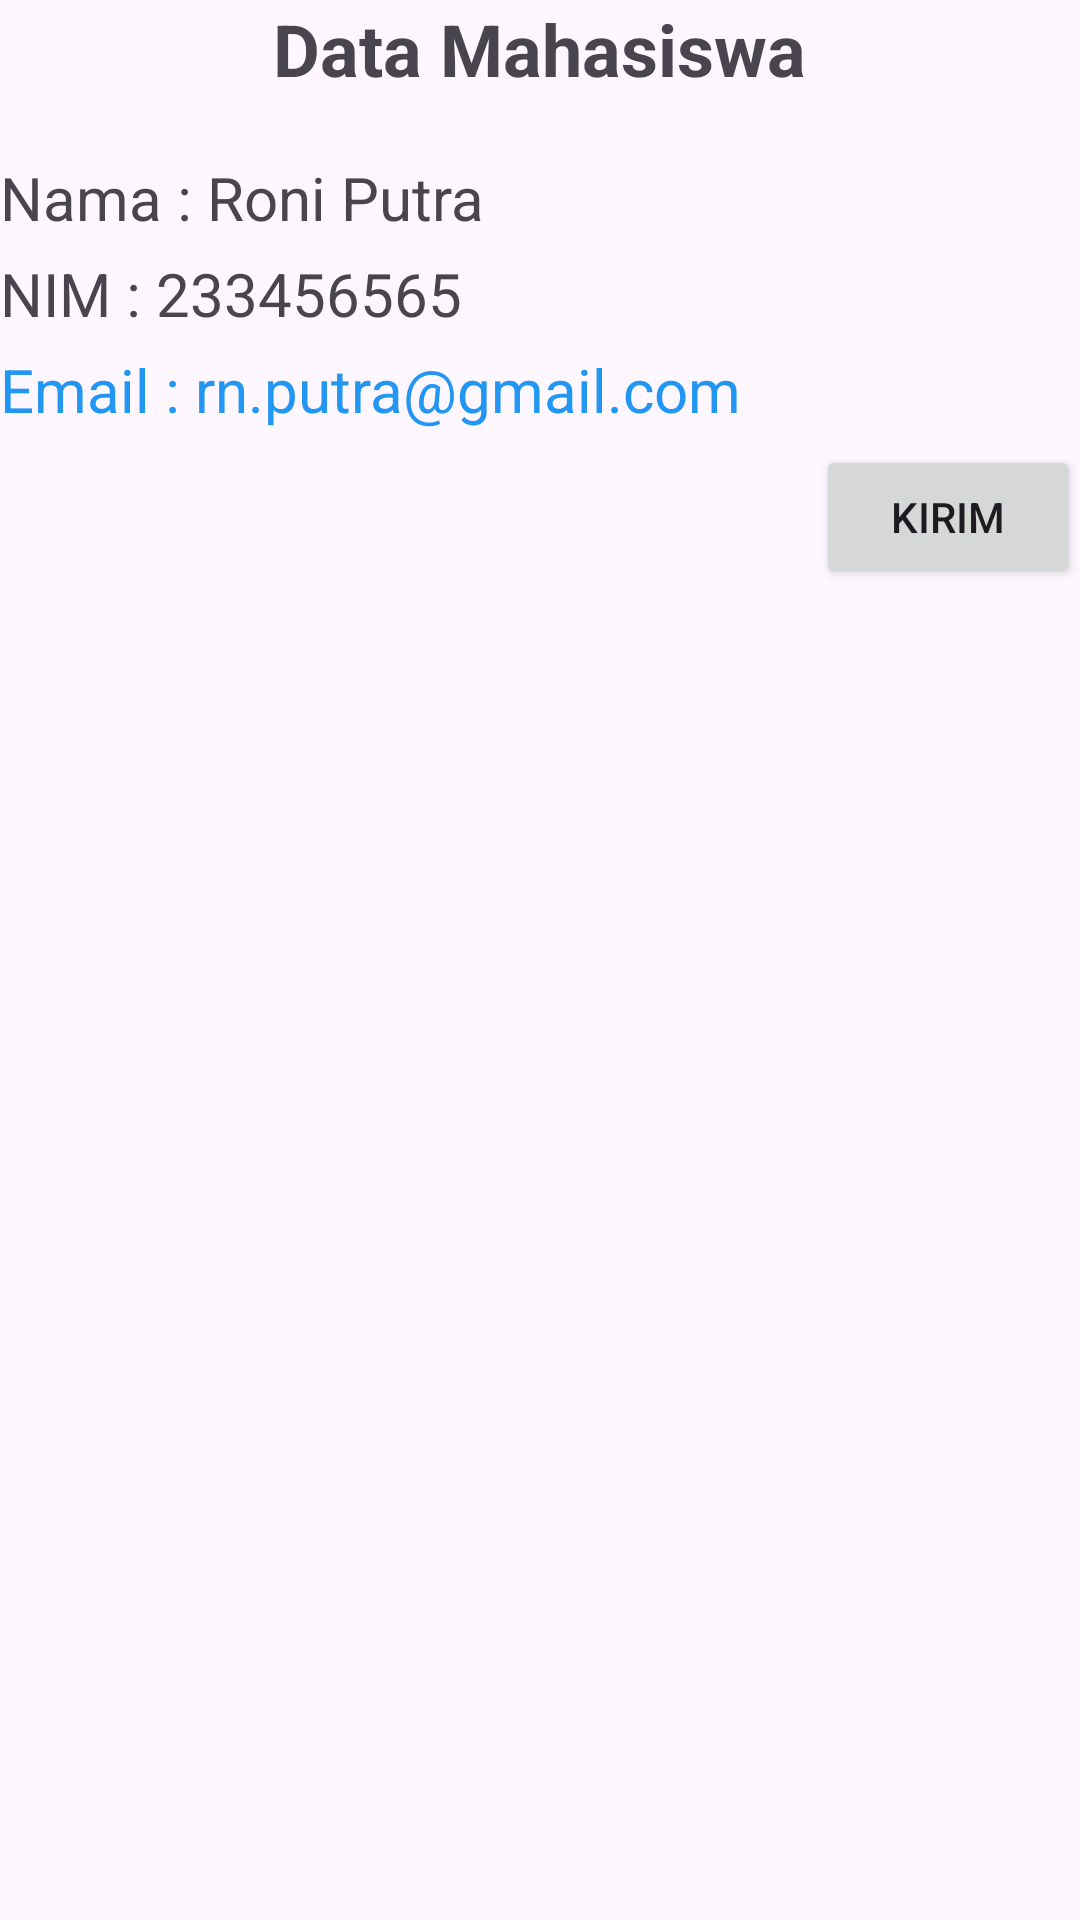

The Android layout XML behind this screen, and the referenced resources:
<!-- AndroidManifest.xml: application theme Theme.MobileMi2AKotlin -->
<!-- res/layout/activity_linear_vertical.xml -->
<?xml version="1.0" encoding="utf-8"?>
<LinearLayout
    xmlns:android="http://schemas.android.com/apk/res/android"
    xmlns:app="http://schemas.android.com/apk/res-auto"
    xmlns:tools="http://schemas.android.com/tools"
    android:id="@+id/main"
    android:orientation="vertical"
    android:layout_width="match_parent"
    android:layout_height="match_parent"
    android:layout_margin="10dp"
    tools:context=".ui.LinearVerticalActivity">

    <TextView
        android:layout_width="wrap_content"
        android:layout_height="wrap_content"
        android:text="Data Mahasiswa"
        android:textSize="24sp"
        android:layout_marginBottom="20dp"
        android:layout_gravity="center"
        android:textStyle="bold"
        />

    <TextView
        android:layout_width="wrap_content"
        android:layout_height="wrap_content"
        android:text="Nama : Roni Putra"
        android:textSize="20sp"
        android:layout_marginBottom="5dp"
        />

    <TextView
        android:layout_width="wrap_content"
        android:layout_height="wrap_content"
        android:text="NIM : 233456565"
        android:textSize="20sp"
        android:layout_marginBottom="5dp"
        />

    <TextView
        android:layout_width="wrap_content"
        android:layout_height="wrap_content"
        android:text="Email : rn.putra@gmail.com"
        android:textColor="@color/biru"
        android:textSize="20sp"
        android:layout_marginBottom="5dp"
        />

    <Button
        android:layout_width="wrap_content"
        android:layout_height="wrap_content"
        android:text="Kirim"
        android:layout_gravity="end"
        />

</LinearLayout>
<!-- resources referenced by this layout -->
<resources>
  <color name="biru">#2196F3</color>
  <style name="Theme.MobileMi2AKotlin" parent="Base.Theme.MobileMi2AKotlin" />
  <style name="Base.Theme.MobileMi2AKotlin" parent="Theme.Material3.DayNight.NoActionBar">
          
          
  
      </style>
</resources>
